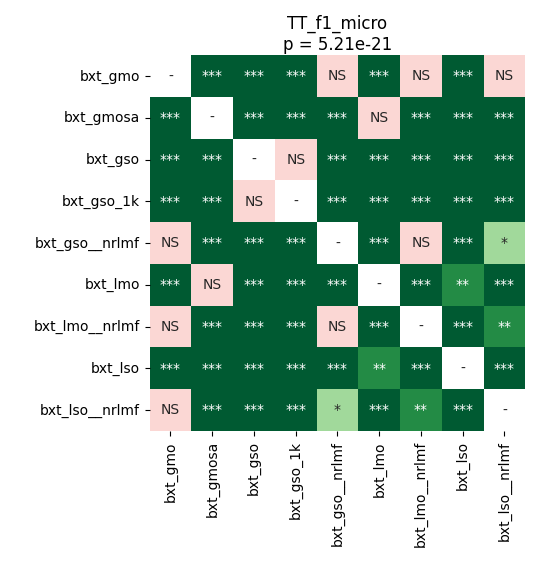

The table this chart was drawn from, first rows:
	bxt_gmo	bxt_gmosa	bxt_gso	bxt_gso_1k	bxt_gso__nrlmf	bxt_lmo	bxt_lmo__nrlmf	bxt_lso	bxt_lso__nrlmf
bxt_gmo	1.0	4.225510817307692e-05	4.225510817307692e-05	4.225510817307692e-05	0.09668	4.225510817307692e-05	0.1177	4.225510817307692e-05	0.7259
bxt_gmosa	4.225510817307692e-05	1.0	4.225510817307692e-05	4.225510817307692e-05	4.225510817307692e-05	0.1569	4.225510817307692e-05	4.225510817307692e-05	4.225510817307692e-05
bxt_gso	4.225510817307692e-05	4.225510817307692e-05	1.0	0.3154	4.225510817307692e-05	4.225510817307692e-05	4.225510817307692e-05	4.225510817307692e-05	4.225510817307692e-05
bxt_gso_1k	4.225510817307692e-05	4.225510817307692e-05	0.3154	1.0	4.225510817307692e-05	8.138020833333333e-05	4.225510817307692e-05	4.225510817307692e-05	4.225510817307692e-05
bxt_gso__nrlmf	0.09668	4.225510817307692e-05	4.225510817307692e-05	4.225510817307692e-05	1.0	4.225510817307692e-05	0.8603	4.225510817307692e-05	0.01571
bxt_lmo	4.225510817307692e-05	0.1569	4.225510817307692e-05	8.138020833333333e-05	4.225510817307692e-05	1.0	4.225510817307692e-05	0.006631	4.225510817307692e-05
bxt_lmo__nrlmf	0.1177	4.225510817307692e-05	4.225510817307692e-05	4.225510817307692e-05	0.8603	4.225510817307692e-05	1.0	4.225510817307692e-05	0.007804
bxt_lso	4.225510817307692e-05	4.225510817307692e-05	4.225510817307692e-05	4.225510817307692e-05	4.225510817307692e-05	0.006631	4.225510817307692e-05	1.0	4.225510817307692e-05
bxt_lso__nrlmf	0.7259	4.225510817307692e-05	4.225510817307692e-05	4.225510817307692e-05	0.01571	4.225510817307692e-05	0.007804	4.225510817307692e-05	1.0
